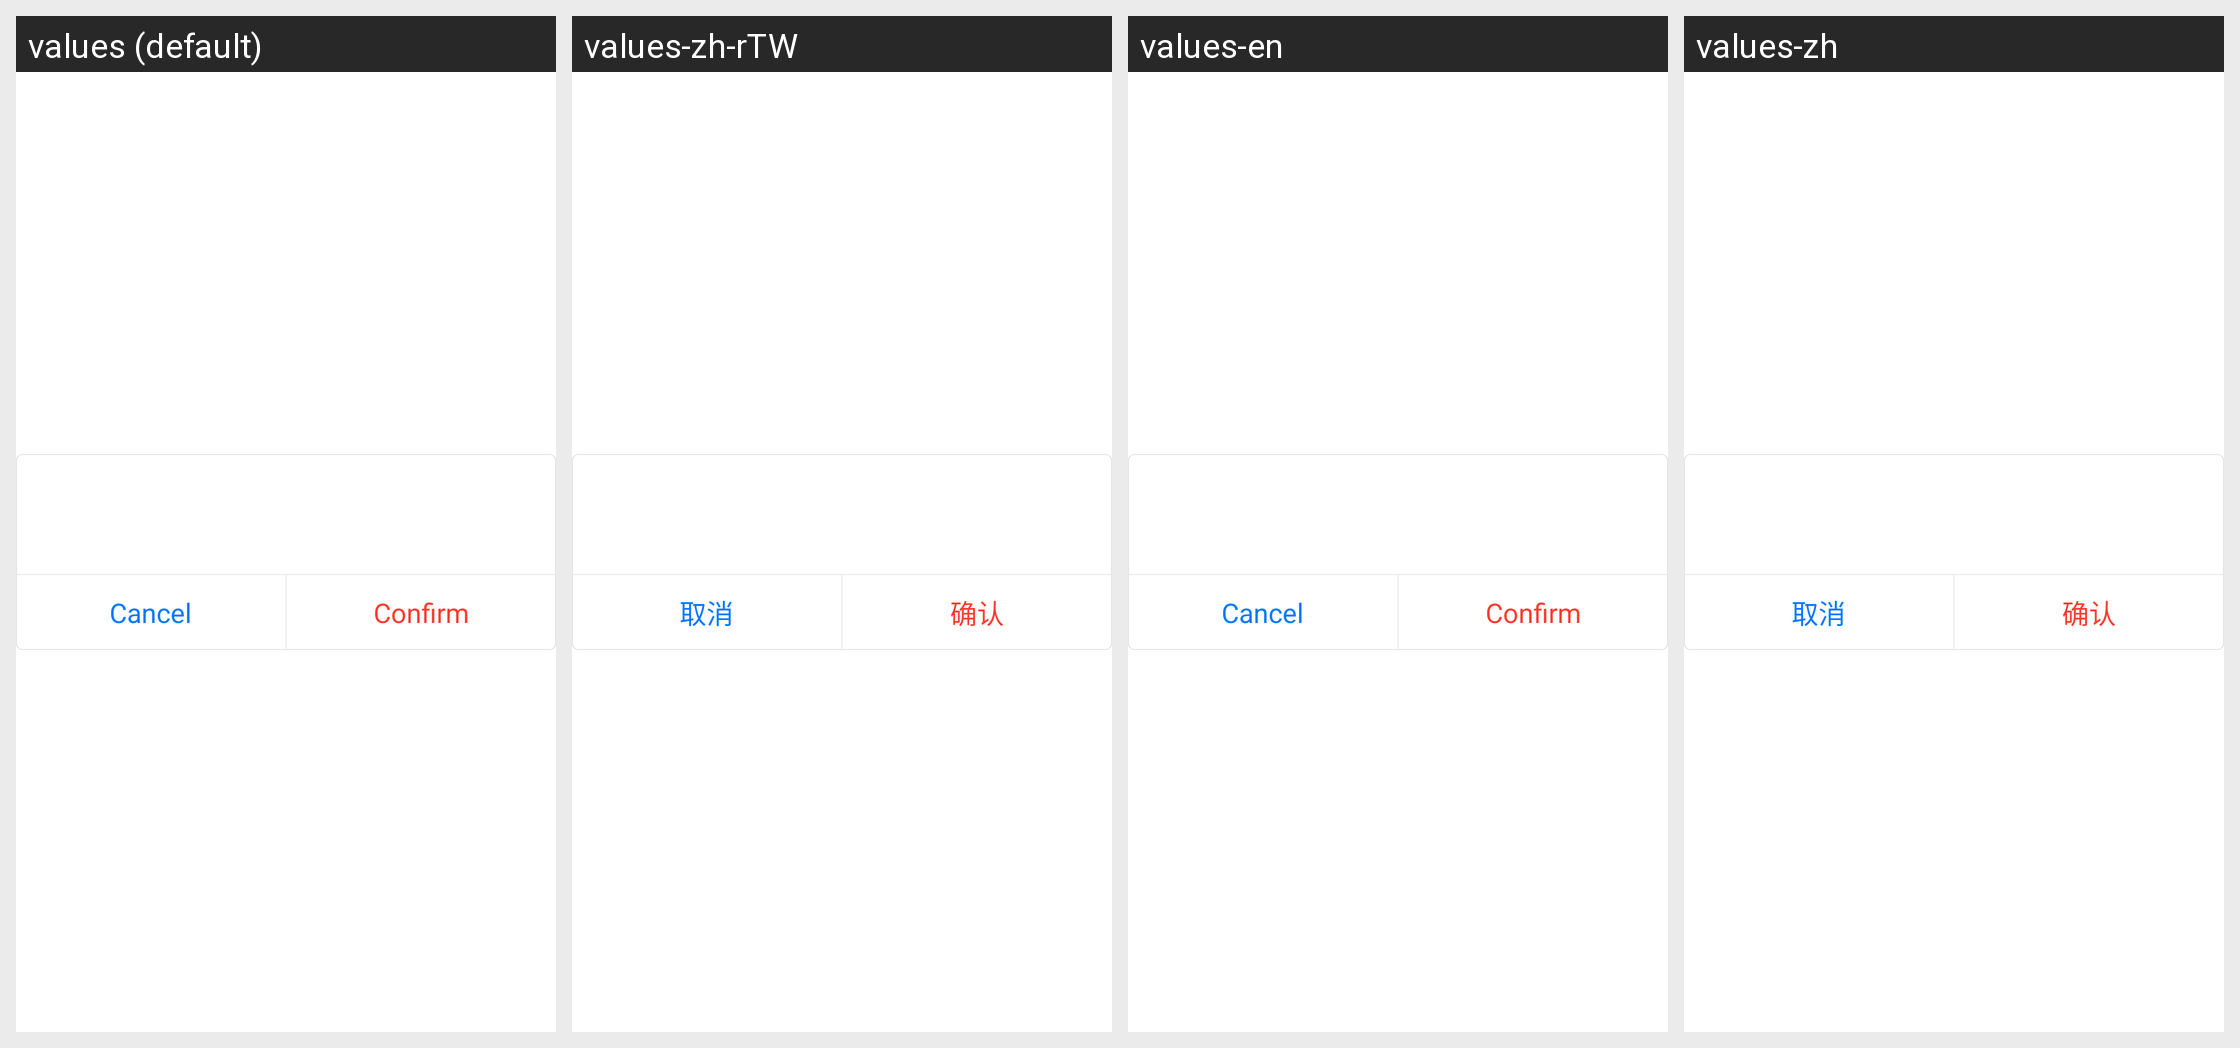

The same Android screen rendered under several of its app's locales, left to right. List the strings drawn on it with the default value and each locale's translation.
Android screen res/layout/dialog_othermic.xml rendered under 4 locales, left to right: values (default), values-zh-rTW, values-en, values-zh. Device: Nexus 5 (rendered at 1080×1920; each locale shown at half size, 540×960, under a caption strip naming it); theme android:Theme.Holo.Light.NoActionBar.
Strings drawn on this screen, with the default value and each locale's value (text and hints the layout hard-codes, and strings that could not be matched under every locale, appear in the picture but are not listed):

button_cancel
  values: Cancel
  values-zh-rTW: 取消
  values-en: Cancel
  values-zh: 取消

button_confirm
  values: Confirm
  values-zh-rTW: 确认
  values-en: Confirm
  values-zh: 确认
